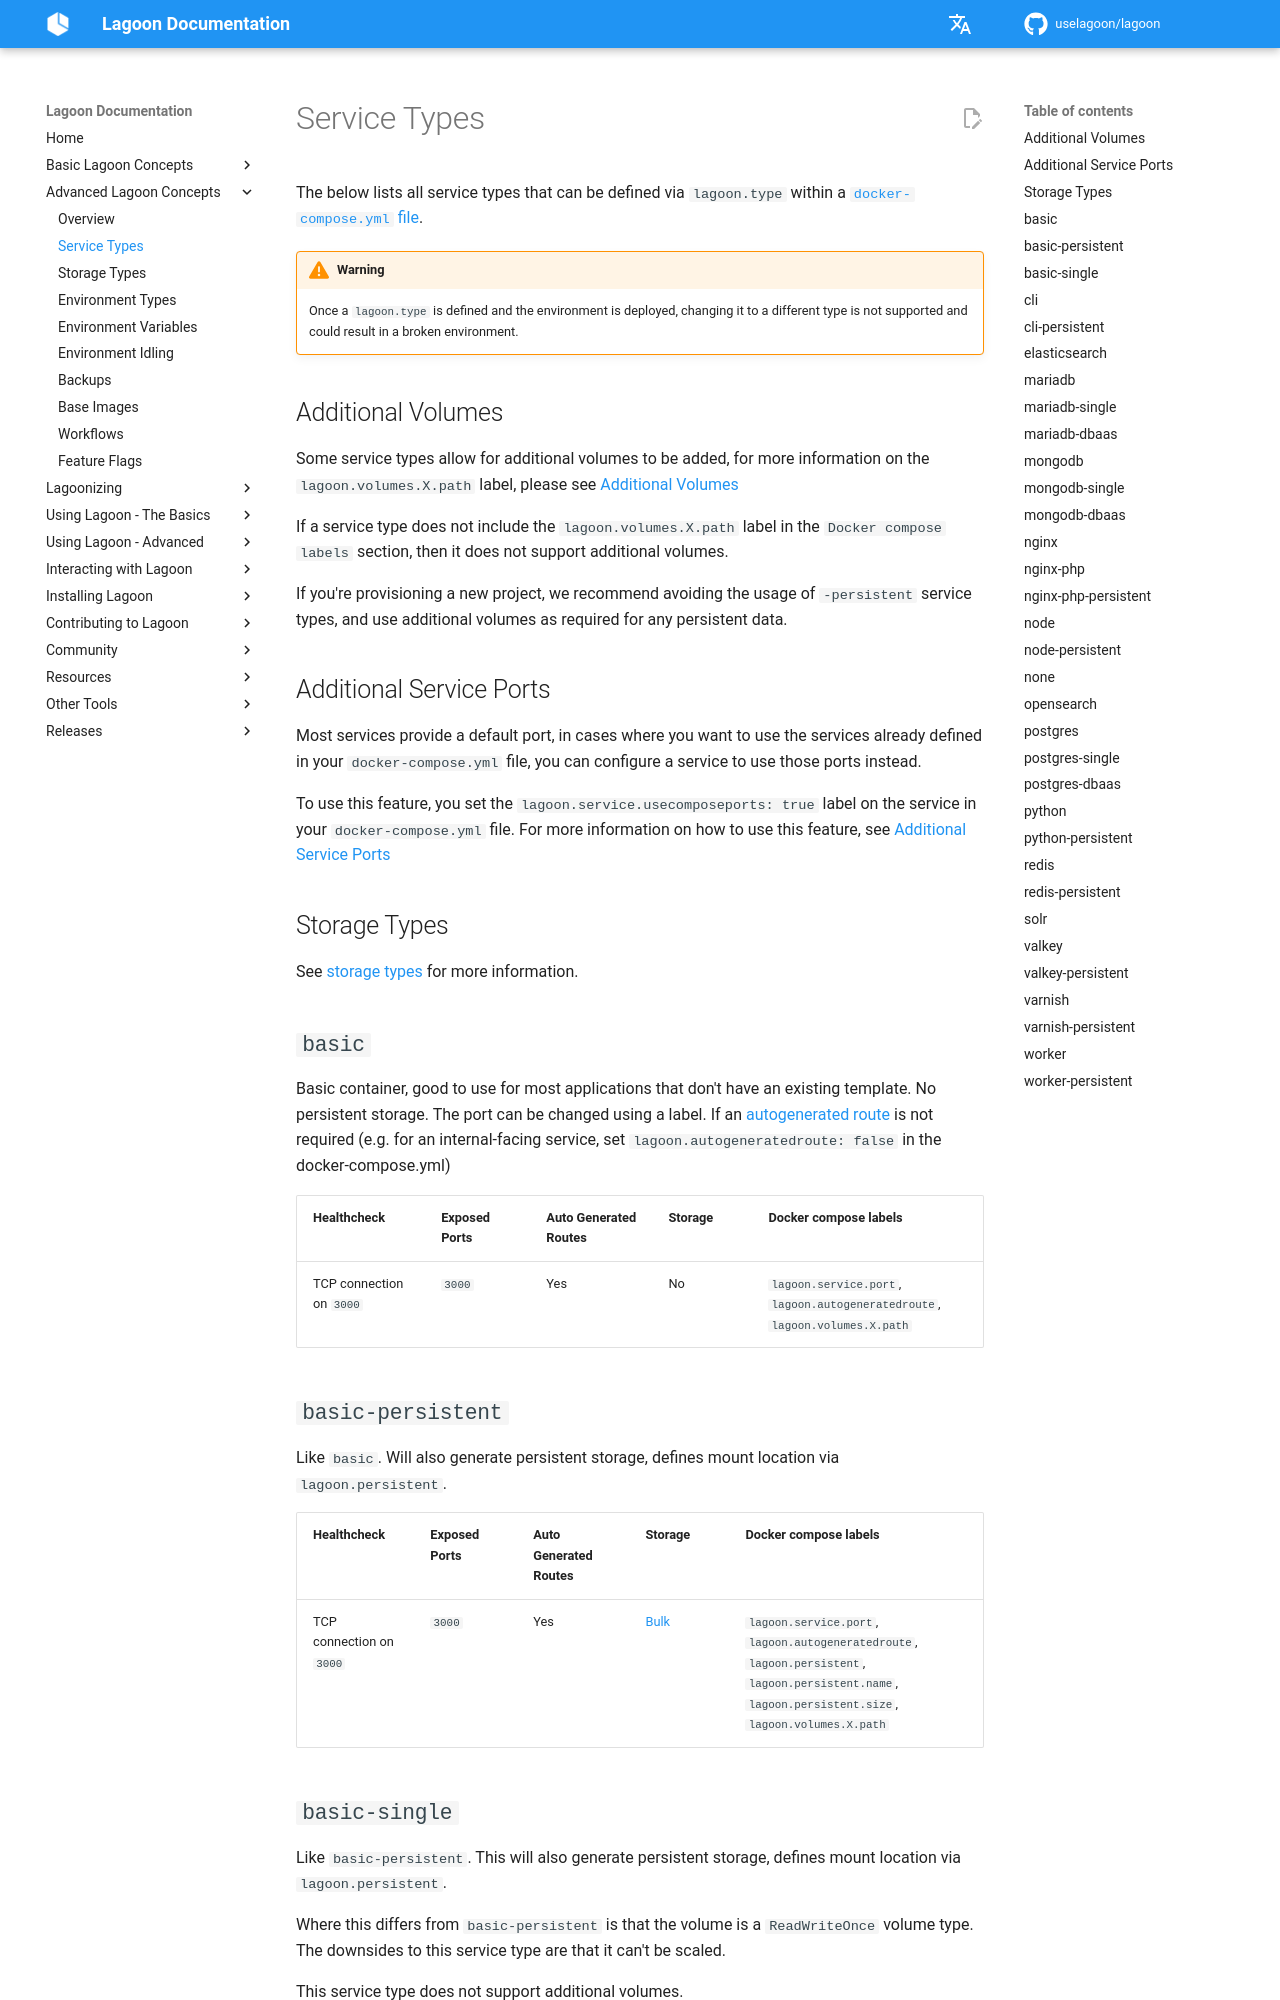

repository: uselagoon/lagoon · page: concepts-advanced/service-types/index.html · generator: mkdocs

# Service Types

The below lists all service types that can be defined via `lagoon.type` within a [`docker-compose.yml` file](../concepts-basics/docker-compose-yml.md).

!!! Warning
    Once a `lagoon.type` is defined and the environment is deployed, changing it to a different type is not supported and could result in a broken environment.

## Additional Volumes

Some service types allow for additional volumes to be added, for more information on the `lagoon.volumes.X.path` label, please see [Additional Volumes](../concepts-basics/docker-compose-yml.md/#additional-volumes)

If a service type does not include the `lagoon.volumes.X.path` label in the `Docker compose labels` section, then it does not support additional volumes.

If you're provisioning a new project, we recommend avoiding the usage of `-persistent` service types, and use additional volumes as required for any persistent data.

## Additional Service Ports

Most services provide a default port, in cases where you want to use the services already defined in your `docker-compose.yml` file, you can configure a service to use those ports instead.

To use this feature, you set the `lagoon.service.usecomposeports: true` label on the service in your `docker-compose.yml` file. For more information on how to use this feature, see [Additional Service Ports](../concepts-basics/docker-compose-yml.md/#additional-service-ports)

## Storage Types

See [storage types](./storage-types.md) for more information.

## `basic`

Basic container, good to use for most applications that don't have an existing template. No persistent storage. The port can be changed using a label. If an [autogenerated route](../concepts-basics/docker-compose-yml.md#auto-generated-routes) is not required (e.g. for an internal-facing service, set `lagoon.autogeneratedroute: false` in the docker-compose.yml)

| Healthcheck | Exposed Ports | Auto Generated Routes | Storage | Docker compose labels |
| :--- | :--- | :--- | :--- | :--- |
| TCP connection on `3000` | `3000` | Yes | No | `lagoon.service.port`, `lagoon.autogeneratedroute`, `lagoon.volumes.X.path` |
